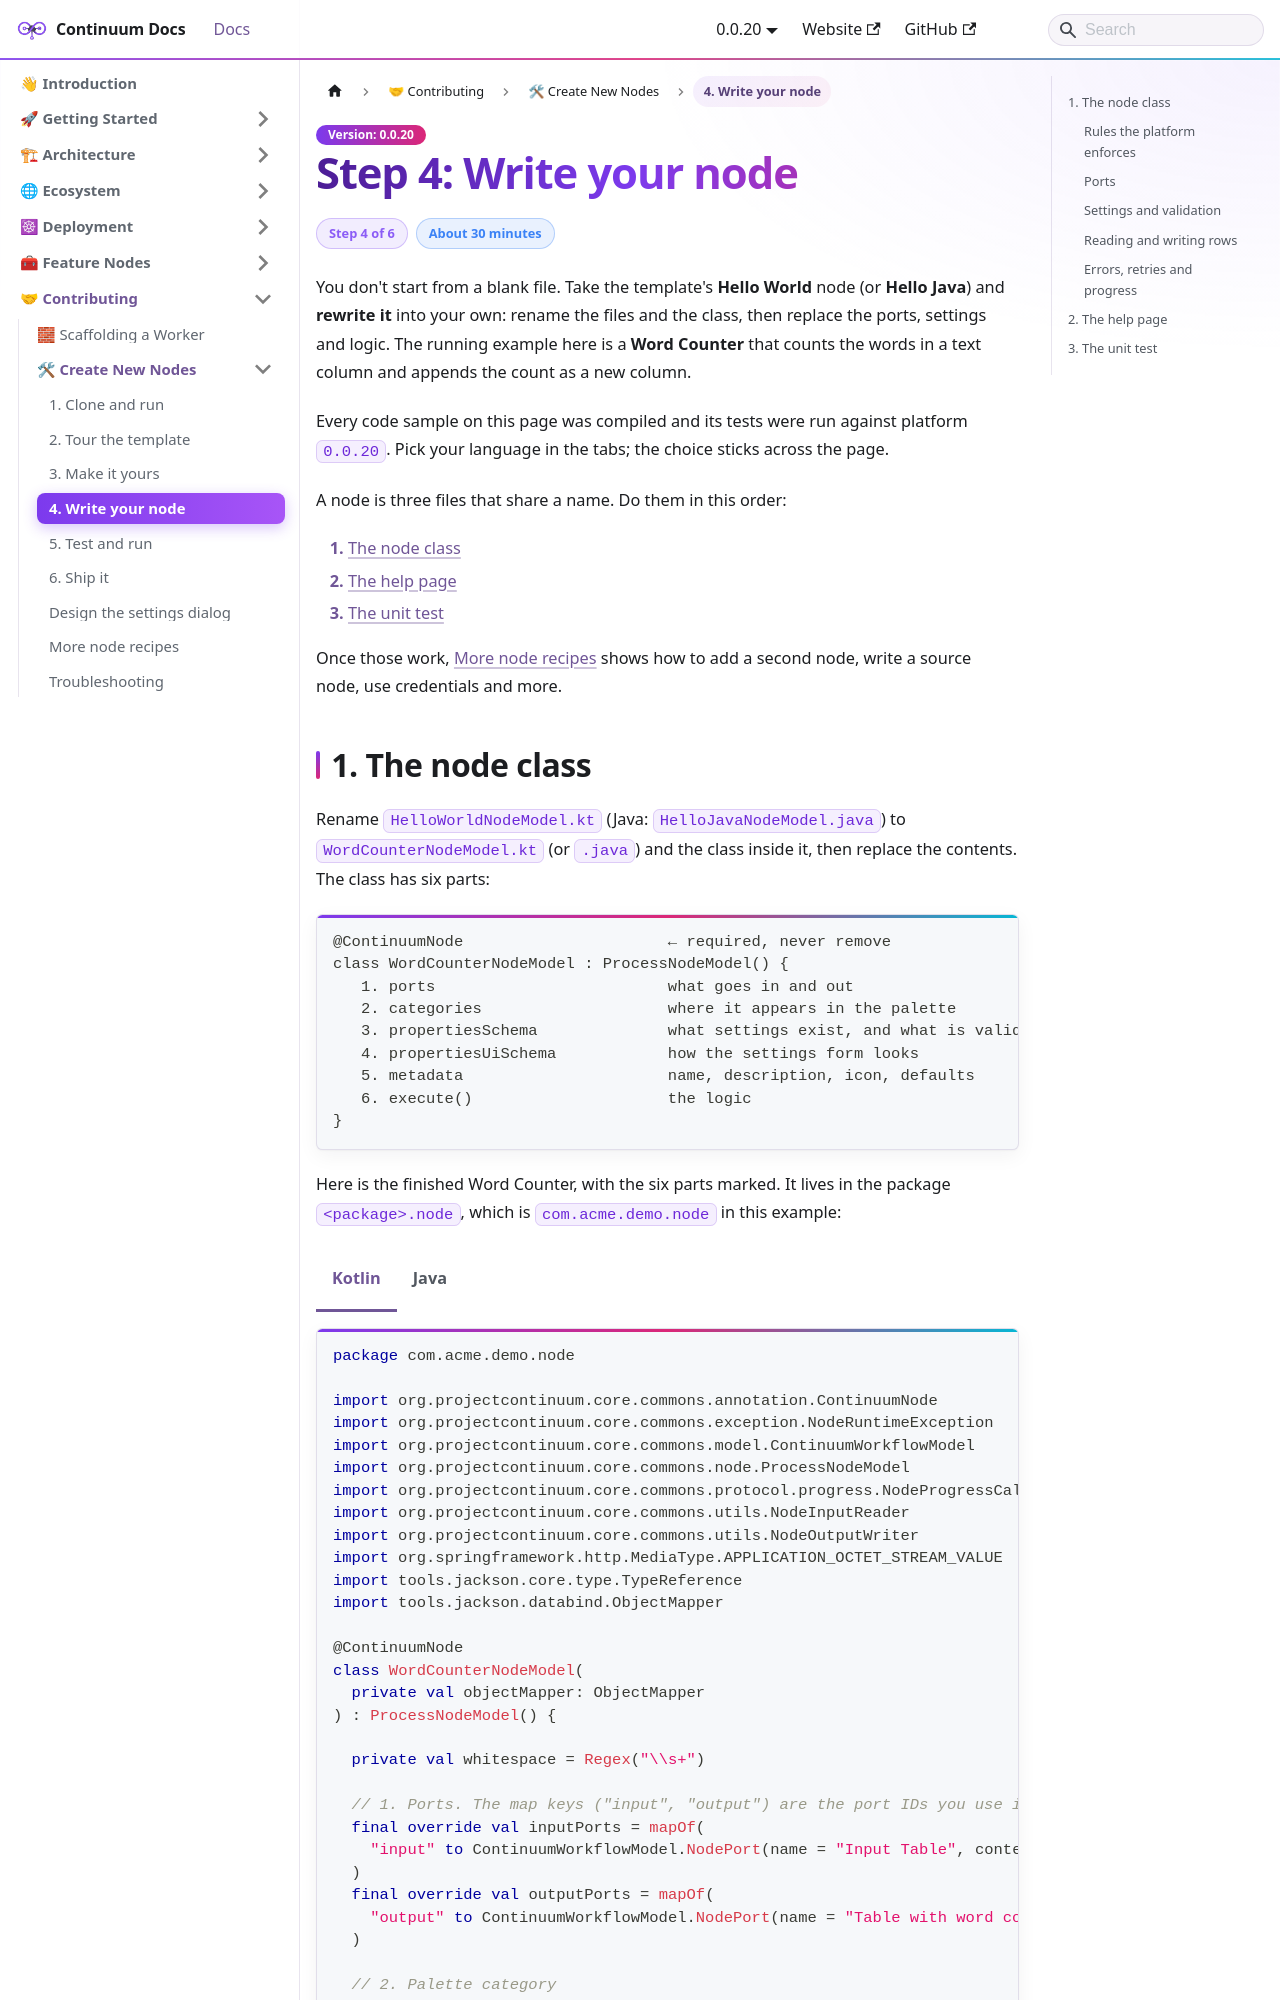

repository: projectcontinuum-org/continuum-docs · page: docs/contributing/create-new-nodes/step-4-write-your-node/index.html · generator: docusaurus

---
sidebar_position: 5
sidebar_label: "4. Write your node"
title: "Step 4: Write your node"
---

import Tabs from '@theme/Tabs';
import TabItem from '@theme/TabItem';

# Step 4: Write your node

<Badges>
  <Badge color="purple">Step 4 of 6</Badge>
  <Badge color="blue">About 30 minutes</Badge>
</Badges>

You don't start from a blank file. Take the template's **Hello World** node (or **Hello Java**) and **rewrite it** into your own: rename the files and the class, then replace the ports, settings and logic. The running example here is a **Word Counter** that counts the words in a text column and appends the count as a new column.

Every code sample on this page was compiled and its tests were run against platform `0.0.20`. Pick your language in the tabs; the choice sticks across the page.

A node is three files that share a name. Do them in this order:

1. [The node class](#1-the-node-class)
2. [The help page](#2-the-help-page)
3. [The unit test](#3-the-unit-test)

Once those work, [More node recipes](./recipes.md) shows how to add a second node, write a source node, use credentials and more.
